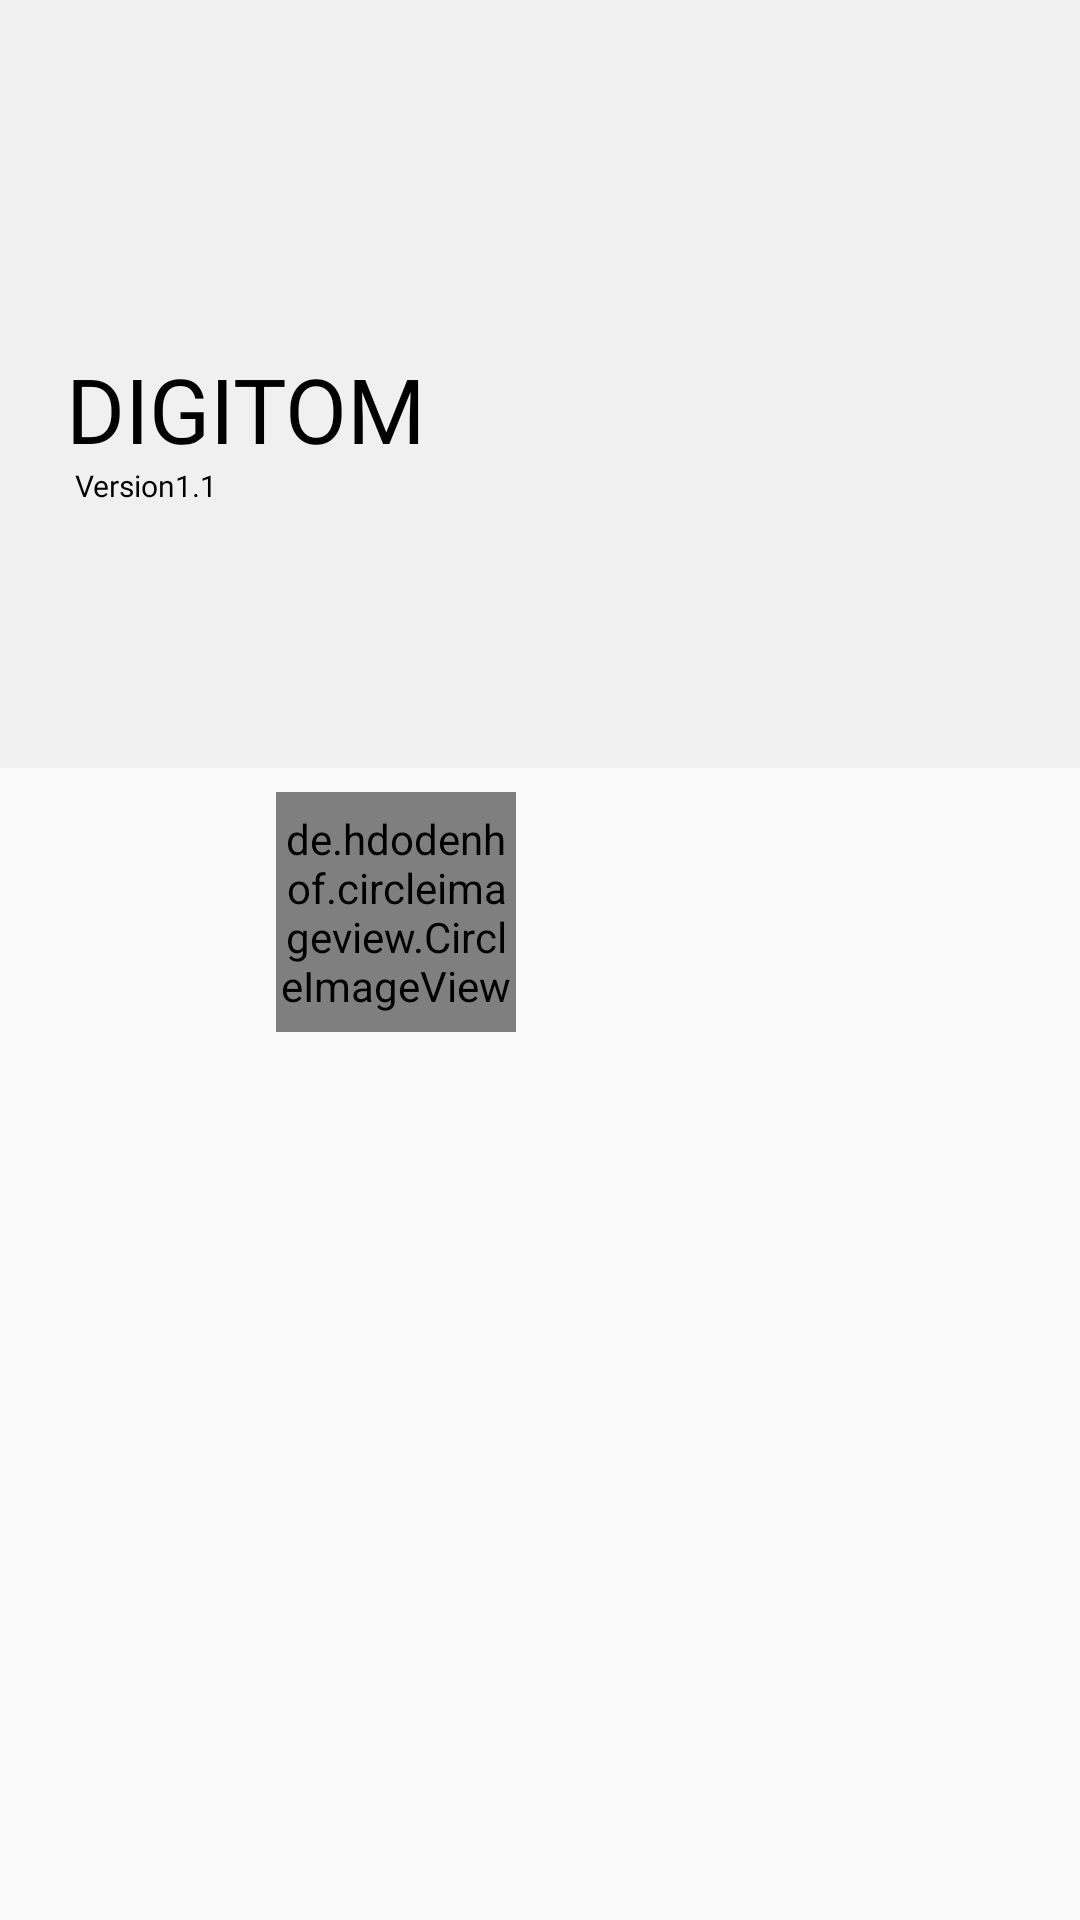

Reconstruct the res/layout file that produces this screen, plus the resources it refers to.
<!-- AndroidManifest.xml: application theme AppTheme -->
<!-- res/layout/nav_header_layout.xml -->
<?xml version="1.0" encoding="utf-8"?>
<androidx.constraintlayout.widget.ConstraintLayout xmlns:android="http://schemas.android.com/apk/res/android"
        xmlns:app="http://schemas.android.com/apk/res-auto"
        xmlns:tools="http://schemas.android.com/tools"
        android:layout_width="match_parent"
        android:layout_height="wrap_content">

    <ImageView
            android:id="@+id/imageView"
            android:layout_width="0dp"
            android:layout_height="0dp"
            app:layout_constraintBottom_toTopOf="@+id/guideline112"
            app:layout_constraintEnd_toEndOf="parent"
            app:layout_constraintHorizontal_bias="0.0"
            app:layout_constraintStart_toStartOf="parent"
            app:layout_constraintTop_toTopOf="parent"
            app:layout_constraintVertical_bias="1.0"
            app:srcCompat="@drawable/backgroundcolor"
            tools:ignore="ContentDescription" />

    <TextView
            android:id="@+id/textView"
            android:layout_width="wrap_content"
            android:layout_height="wrap_content"
            android:layout_marginTop="16dp"
            android:fontFamily="@font/siemens"
            android:text="DIGITOM"
            android:textColor="#000000"
            android:textSize="30sp"
            android:textStyle="normal"
            app:layout_constraintBottom_toTopOf="@+id/guideline112"
            app:layout_constraintEnd_toEndOf="@+id/imageView"
            app:layout_constraintHorizontal_bias="0.0"
            app:layout_constraintStart_toStartOf="@+id/guideline111"
            app:layout_constraintTop_toTopOf="parent"
            tools:ignore="HardcodedText" />

    <TextView
            android:id="@+id/textView10"
            android:layout_width="wrap_content"
            android:layout_height="wrap_content"
            android:layout_marginBottom="16dp"
            android:fontFamily="@font/siemens"
            android:includeFontPadding="false"
            android:paddingLeft="3dp"
            android:text="Version1.1"
            android:textColor="#000000"
            android:textSize="10sp"
            app:layout_constraintBottom_toBottomOf="parent"
            app:layout_constraintEnd_toEndOf="parent"
            app:layout_constraintHorizontal_bias="0.0"
            app:layout_constraintStart_toStartOf="@+id/guideline111"
            app:layout_constraintTop_toBottomOf="@+id/textView"
            app:layout_constraintVertical_bias="0.0"
            tools:ignore="HardcodedText,RtlHardcoded,RtlSymmetry,SmallSp" />

    <androidx.constraintlayout.widget.Guideline
            android:id="@+id/guideline111"
            android:layout_width="wrap_content"
            android:layout_height="wrap_content"
            android:orientation="vertical"
            app:layout_constraintGuide_percent="0.06082725" />

    <androidx.constraintlayout.widget.Guideline
            android:id="@+id/guideline112"
            android:layout_width="wrap_content"
            android:layout_height="wrap_content"
            android:orientation="horizontal"
            app:layout_constraintGuide_percent="0.4" />

    <TextView
            android:id="@+id/name"
            android:layout_width="0dp"
            android:layout_height="wrap_content"
            android:layout_marginTop="8dp"
            android:background="@drawable/buttonselector"
            android:fontFamily="@font/siemens"
            android:includeFontPadding="false"
            android:nestedScrollingEnabled="false"
            android:saveEnabled="false"
            android:selectAllOnFocus="false"
            android:soundEffectsEnabled="true"
            android:textColor="#000000"
            android:textIsSelectable="false"
            android:textSize="24sp"
            app:layout_constraintEnd_toEndOf="parent"
            app:layout_constraintHorizontal_bias="0.0"
            app:layout_constraintStart_toStartOf="@+id/guideline111"
            app:layout_constraintTop_toBottomOf="@+id/image_profile"
            tools:text="mmmmmmmmmmmmmmm" />

    <TextView
            android:id="@+id/job"
            android:layout_width="0dp"
            android:layout_height="wrap_content"
            android:fontFamily="@font/siemens"
            android:includeFontPadding="false"
            android:textColor="#2D373C"
            android:textSize="18sp"
            android:visibility="visible"
            app:layout_constraintBottom_toBottomOf="parent"
            app:layout_constraintEnd_toEndOf="parent"
            app:layout_constraintHorizontal_bias="0.0"
            app:layout_constraintStart_toStartOf="@+id/guideline111"
            app:layout_constraintTop_toBottomOf="@+id/name"
            app:layout_constraintVertical_bias="0.0" />

    <de.hdodenhof.circleimageview.CircleImageView
            android:id="@+id/image_profile"
            android:layout_width="80dp"
            android:layout_height="80dp"
            android:layout_marginStart="70dp"
            android:layout_marginTop="8dp"
            app:layout_constraintEnd_toEndOf="parent"
            app:layout_constraintHorizontal_bias="0.0"
            app:layout_constraintStart_toStartOf="@+id/guideline111"
            app:layout_constraintTop_toBottomOf="@+id/imageView" />

</androidx.constraintlayout.widget.ConstraintLayout>
<!-- resources referenced by this layout -->
<resources>
  <!-- drawable backgroundcolor (drawable) -->
  <?xml version="1.0" encoding="utf-8"?>
  <shape xmlns:android="http://schemas.android.com/apk/res/android">
      <solid android:color="#F0F0F0" />
  </shape>
  <!-- drawable buttonselector (drawable) -->
  <?xml version="1.0" encoding="utf-8"?>
  <selector xmlns:android="http://schemas.android.com/apk/res/android">
      <item android:drawable="@color/lightgrey" android:state_pressed="true" /> 
      <item android:drawable="@color/lightgrey" android:state_focused="true" /> 
      <item android:drawable="@android:color/transparent" /> 
  </selector>
  <style name="AppTheme" parent="Theme.MaterialComponents.Light.NoActionBar.Bridge">
          <item name="fontFamily">@font/siemens</item>
          
          
      </style>
  <color name="lightgrey">#f0f0f0</color>
</resources>
